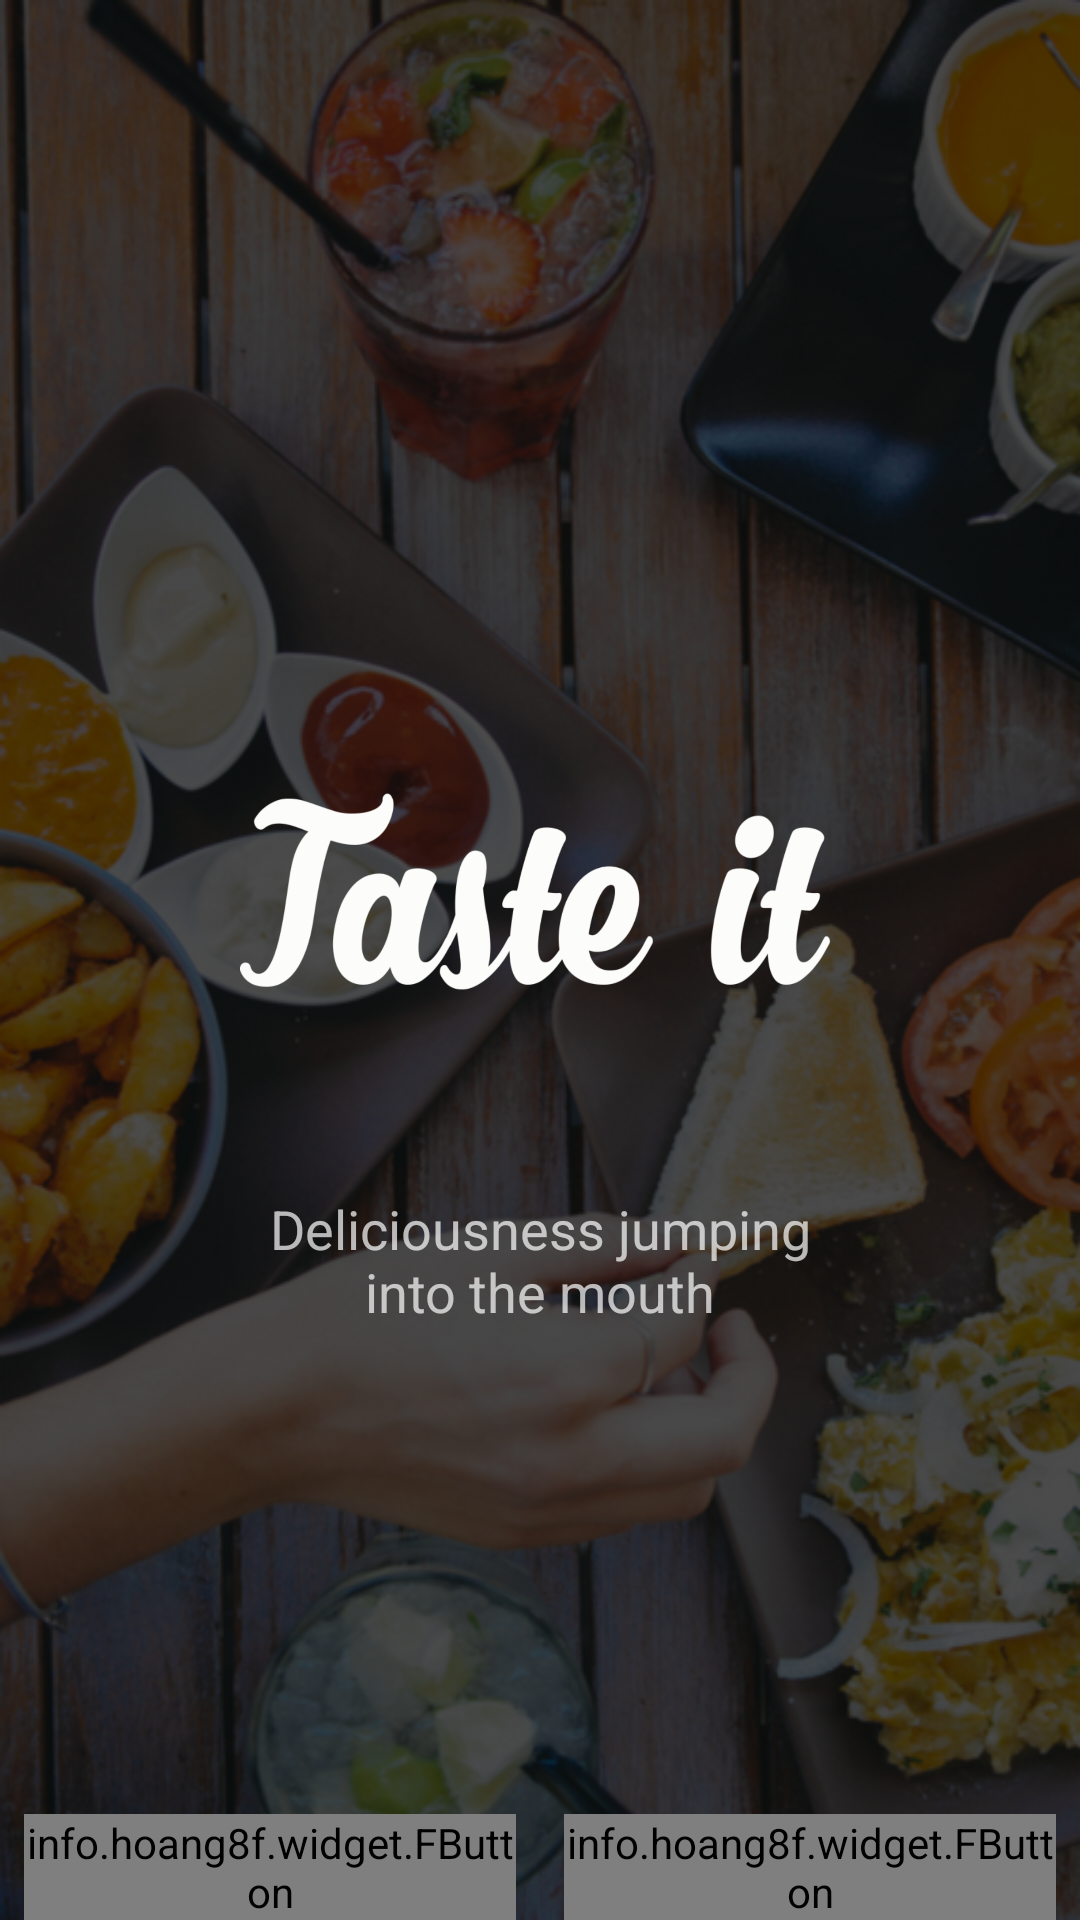

This screen was rendered from an Android layout file. Write that file and the resources it references.
<!-- AndroidManifest.xml: application theme AppTheme -->
<!-- res/layout/activity_main.xml -->
<?xml version="1.0" encoding="utf-8"?>
<RelativeLayout xmlns:android="http://schemas.android.com/apk/res/android"
    xmlns:app="http://schemas.android.com/apk/res-auto"
    xmlns:tools="http://schemas.android.com/tools"
    android:layout_width="match_parent"
    android:layout_height="match_parent"
    android:background="@drawable/background"
    tools:context="com.example.example.foodapp.MainActivity">

    <LinearLayout
        android:layout_width="wrap_content"
        android:layout_height="wrap_content"
        android:layout_centerInParent="true"
        android:layout_weight="1"
        android:orientation="vertical">

        <ImageView
            android:id="@+id/logo"
            android:layout_width="200dp"
            android:layout_height="200dp"
            android:layout_weight="1"
            app:srcCompat="@drawable/tasteit" />

        <TextView
            android:id="@+id/txtSlogan"
            android:layout_width="match_parent"
            android:layout_height="wrap_content"
            android:layout_weight="1"
            android:gravity="center"
            android:text="Deliciousness jumping into the mouth"
            android:textSize="18sp" />

    </LinearLayout>

    <LinearLayout
        android:layout_width="match_parent"
        android:layout_height="wrap_content"
        android:layout_alignParentBottom="true"
        android:weightSum="2"
        android:orientation="horizontal">

        <info.hoang8f.widget.FButton
            android:id="@+id/btnSignUp"
            android:layout_width="0dp"
            android:layout_height="match_parent"
            android:layout_marginHorizontal="8dp"
            android:layout_weight="1"

            android:text="Sign Up"
            android:textColor="@android:color/white"
            app:buttonColor="@color/btnSignUp"
            app:cornerRadius="5dp"
            app:shadowColor="@android:color/black"
            app:shadowEnabled="true" />

        <info.hoang8f.widget.FButton
            android:id="@+id/btnSignIn"
            android:layout_width="0dp"
            android:layout_height="match_parent"
            android:layout_marginHorizontal="8dp"
            android:layout_weight="1"

            android:text="Sign In"
            android:textColor="@android:color/white"
            app:buttonColor="@color/btnSignActive"
            app:cornerRadius="5dp"
            app:shadowColor="@android:color/black"
            app:shadowEnabled="true" />


    </LinearLayout>



</RelativeLayout>
<!-- resources referenced by this layout -->
<resources>
  <color name="btnSignActive">#a9d440</color>
  <color name="btnSignUp">#39796b</color>
  <!-- drawable background: png bitmap (drawable-hdpi, 326188 bytes) -->
  <!-- drawable tasteit: png bitmap (drawable-hdpi, 35517 bytes) -->
  <style name="AppTheme" parent="Theme.AppCompat.NoActionBar">
          
          <item name="colorPrimary">@color/colorPrimary</item>
          <item name="colorPrimaryDark">@color/colorPrimaryDark</item>
          <item name="colorAccent">@color/colorAccent</item>
      </style>
  <color name="colorPrimary">#004d40</color>
  <color name="colorPrimaryDark">#00251a</color>
  <color name="colorAccent">#39796b</color>
</resources>
